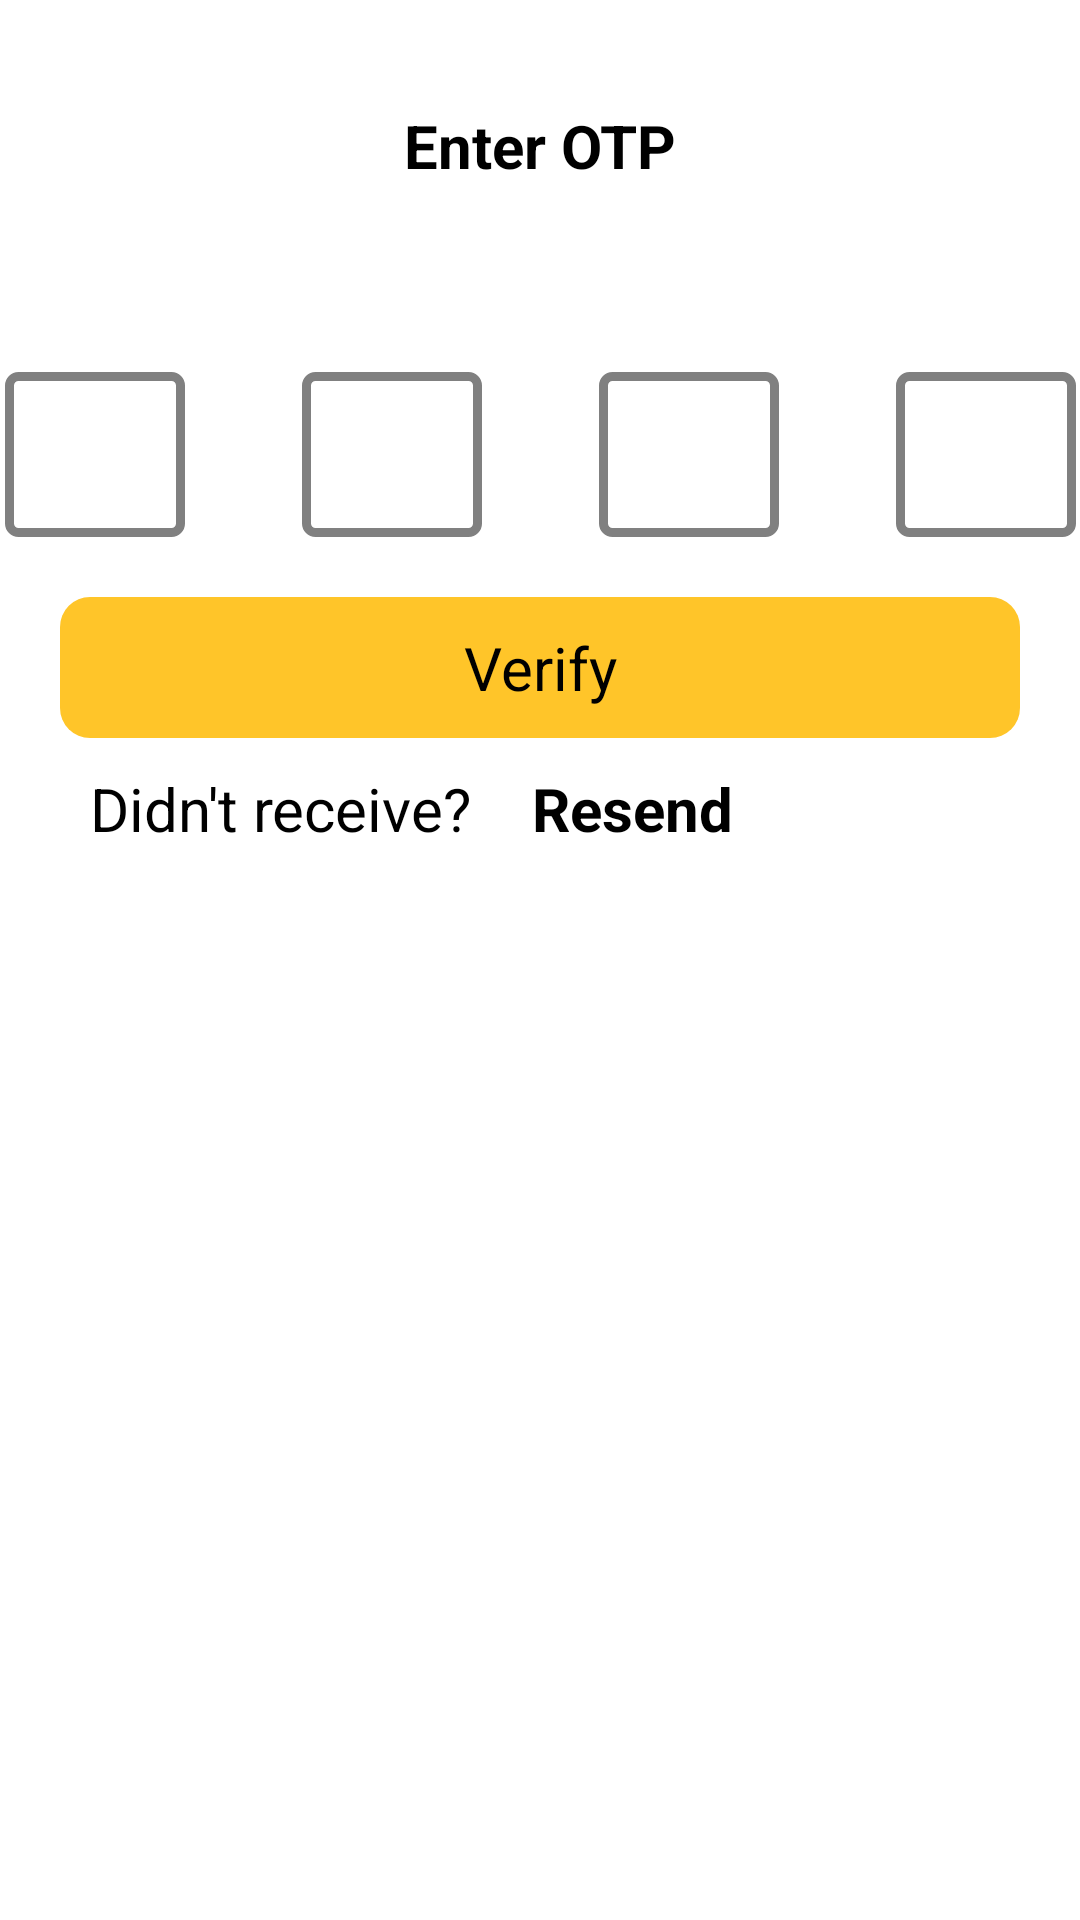

Android layout source for this screen:
<!-- AndroidManifest.xml: application theme Theme.FoodyApplication -->
<!-- res/layout/activity_otpactivity.xml -->
<?xml version="1.0" encoding="utf-8"?>
<androidx.constraintlayout.widget.ConstraintLayout xmlns:android="http://schemas.android.com/apk/res/android"
    xmlns:app="http://schemas.android.com/apk/res-auto"
    xmlns:tools="http://schemas.android.com/tools"
    android:layout_width="match_parent"
    android:layout_height="match_parent"
    tools:context=".OTPActivity">

    <ImageView
        android:layout_width="24dp"
        android:layout_height="20dp"
        android:src="@drawable/backarrow"
        app:layout_constraintStart_toStartOf="parent"
        app:layout_constraintTop_toTopOf="parent"
        android:layout_marginLeft="20dp"
        android:id="@+id/icon1"
        android:layout_marginTop="35dp"/>

    <TextView
        android:layout_width="wrap_content"
        android:layout_height="wrap_content"
        android:text="Enter OTP"
        android:textStyle="bold"
        android:textSize="20dp"
        android:id="@+id/OTP"
        app:layout_constraintLeft_toLeftOf="parent"
        app:layout_constraintRight_toRightOf="parent"
        app:layout_constraintTop_toTopOf="@+id/icon1"
        />

    <LinearLayout
        android:id="@+id/otpboxes"
        android:layout_width="wrap_content"
        android:layout_height="wrap_content"
        android:orientation="horizontal"
        app:layout_constraintTop_toBottomOf="@+id/OTP"
        android:paddingVertical="20dp"
        app:layout_constraintStart_toStartOf="parent"
        app:layout_constraintEnd_toEndOf="parent"
        android:layout_marginTop="42dp"
        >

        <EditText
            android:layout_width="60dp"
            android:layout_height="55dp"
            android:background="@drawable/otp"
            android:scaleType="centerCrop"
            android:layout_marginRight="39dp"
            android:inputType="number"/>
        />

        <EditText
            android:layout_width="60dp"
            android:layout_height="55dp"
            android:background="@drawable/otp"
            android:scaleType="centerCrop"
            android:layout_marginRight="39dp"
            android:inputType="number"/>
        />

        <EditText
            android:layout_width="60dp"
            android:layout_height="55dp"
            android:background="@drawable/otp"
            android:scaleType="centerCrop"
            android:layout_marginRight="39dp"
            android:inputType="number"/>
        />

        <EditText
            android:layout_width="60dp"
            android:layout_height="55dp"
            android:scaleType="centerCrop"
            android:background="@drawable/otp"
            android:inputType="number"/>


    </LinearLayout>

    <TextView
        android:id="@+id/button"
        android:layout_width="match_parent"
        android:layout_height="wrap_content"
        android:layout_marginHorizontal="20dp"
        android:background="@drawable/confirnbtn"
        android:text="Verify"
        android:textAlignment="center"
        android:textStyle="normal"
        android:textSize="20sp"
        android:textColor="@color/black"
        app:layout_constraintTop_toBottomOf="@+id/otpboxes"
        tools:layout_editor_absoluteX="24dp" />

    <LinearLayout
        android:id="@+id/signindown"
        android:layout_width="match_parent"
        android:layout_height="wrap_content"
        android:orientation="horizontal"
        app:layout_constraintHorizontal_bias="0.08"
        app:layout_constraintLeft_toLeftOf="parent"
        app:layout_constraintRight_toRightOf="parent"
        app:layout_constraintTop_toBottomOf="@+id/button"
        android:layout_marginLeft="20dp"
        >


        <TextView
            android:layout_width="wrap_content"
            android:layout_height="wrap_content"
            android:padding="10dp"
            android:text="Didn't receive?"
            android:textSize="20sp" />


        <TextView
            android:layout_width="wrap_content"
            android:layout_height="wrap_content"
            android:text="Resend"
            android:id="@+id/resend"
            android:textStyle="bold"
            android:textSize="20sp"
            android:padding="10dp"
            />
    </LinearLayout>


</androidx.constraintlayout.widget.ConstraintLayout>
<!-- resources referenced by this layout -->
<resources>
  <color name="black">#FF000000</color>
  <!-- drawable confirnbtn (drawable) -->
  <?xml version="1.0" encoding="UTF-8"?>
  <shape xmlns:android="http://schemas.android.com/apk/res/android"
      android:id="@+id/shape_my">
      <padding android:left="20px"
          android:top="30px"
          android:right="20px"
          android:bottom="30px" />
      <corners android:radius="10dp" />
      <solid android:color="@color/yellowshade" />
  </shape>
  <!-- drawable otp (drawable) -->
  <?xml version="1.0" encoding="UTF-8"?>
  <shape xmlns:android="http://schemas.android.com/apk/res/android"
      android:id="@+id/shape_my">
      <padding android:left="20px"
          android:top="40px"
          android:right="20px"
          android:bottom="40px" />
      <solid android:color="#ffffff" />
      <corners android:radius="3dp" />
      <stroke
          android:color="#808080"
          android:width="3dp"/>
  </shape>
  <color name="yellowshade">#FFC529</color>
</resources>
